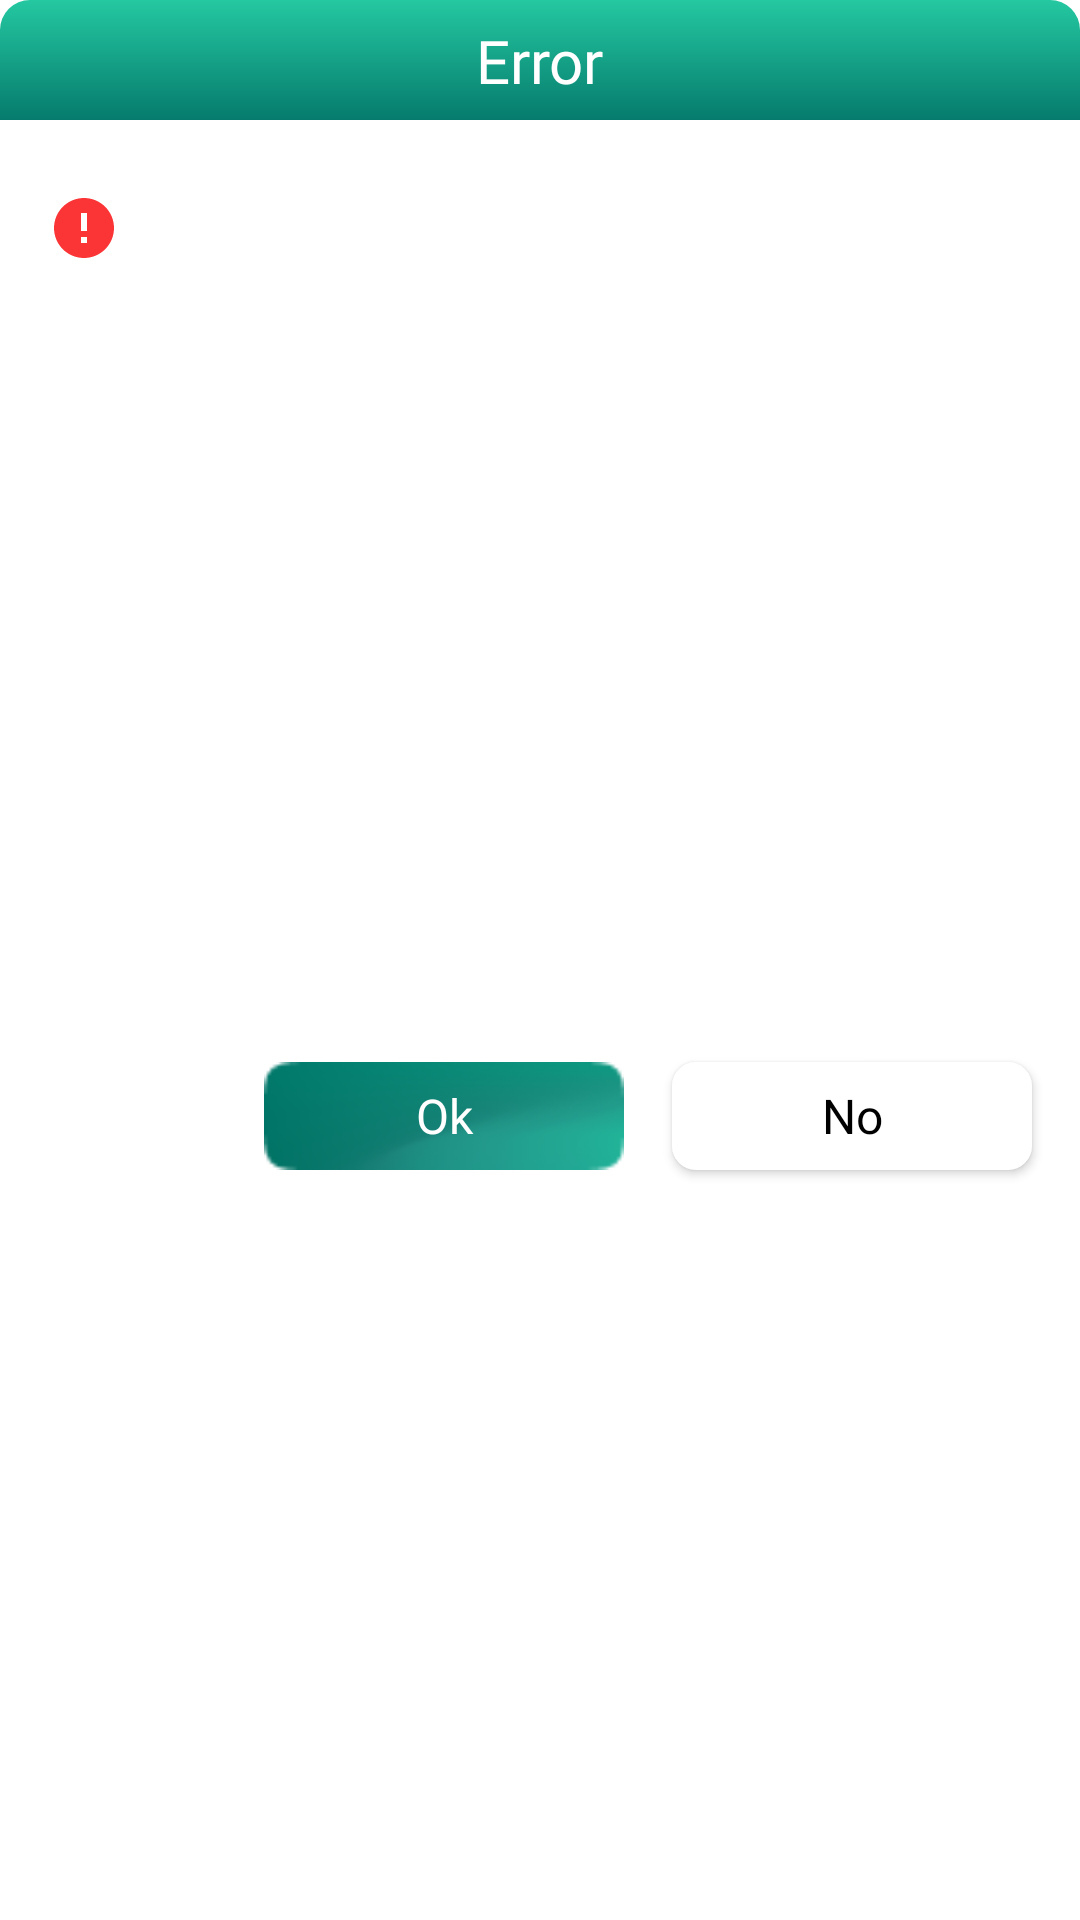

Android layout source for this screen:
<!-- AndroidManifest.xml: application theme Theme.SitecTestLogin -->
<!-- res/layout/dialog_alert.xml -->
<layout xmlns:tools="http://schemas.android.com/tools"
    xmlns:android="http://schemas.android.com/apk/res/android"
    xmlns:app="http://schemas.android.com/apk/res-auto">

    <androidx.constraintlayout.widget.ConstraintLayout
        android:id="@+id/dialog_root"
        android:layout_width="match_parent"
        android:layout_height="wrap_content"
        android:background="@drawable/dialog_alert_body">

        <TextView
            android:id="@+id/ok_button"
            android:layout_width="120dp"
            android:layout_height="36dp"
            android:layout_marginEnd="16dp"
            android:layout_marginBottom="16dp"
            android:background="@drawable/btn_green_bkg"
            android:elevation="@dimen/elevation_small"
            android:fontFamily="@font/outfit_regular"
            android:gravity="center"
            android:text="Ok"
            android:textColor="@color/white"
            android:textSize="16sp"
            app:layout_constraintBottom_toBottomOf="parent"
            app:layout_constraintEnd_toStartOf="@+id/no_button"
            app:layout_constraintTop_toBottomOf="@+id/dialog_container" />

        <TextView
            android:id="@+id/no_button"
            android:layout_width="120dp"
            android:layout_height="36dp"
            android:layout_marginEnd="16dp"
            android:background="@drawable/dialog_alert_white_button_shape"
            android:elevation="@dimen/elevation_small"
            android:fontFamily="@font/outfit_regular"
            android:gravity="center"
            android:text="No"
            android:textColor="@color/black"
            android:textSize="16sp"
            app:layout_constraintBottom_toBottomOf="@+id/ok_button"
            app:layout_constraintEnd_toEndOf="parent"
            app:layout_constraintTop_toTopOf="@+id/ok_button" />

        <androidx.constraintlayout.widget.ConstraintLayout
            android:id="@+id/dialog_container"
            android:layout_width="0dp"
            android:layout_height="wrap_content"
            android:paddingBottom="32dp"
            app:layout_constraintEnd_toEndOf="parent"
            app:layout_constraintStart_toStartOf="parent"
            app:layout_constraintTop_toBottomOf="@+id/view">

            <TextView
                android:id="@+id/dialog_message"
                android:layout_width="0dp"
                android:layout_height="wrap_content"
                android:layout_marginStart="16dp"
                android:layout_marginEnd="16dp"
                android:gravity="start|top"
                android:maxLines="4"
                app:layout_constraintEnd_toEndOf="parent"
                app:layout_constraintStart_toEndOf="@+id/dialog_icon"
                app:layout_constraintTop_toTopOf="@+id/dialog_icon"
                tools:text="No Internet connection" />

            <ImageView
                android:id="@+id/dialog_icon"
                android:layout_width="0dp"
                android:layout_height="wrap_content"
                android:layout_marginStart="16dp"
                android:layout_marginTop="24dp"
                app:layout_constraintStart_toStartOf="parent"
                app:layout_constraintTop_toTopOf="parent"
                app:srcCompat="@drawable/error_sign" />
        </androidx.constraintlayout.widget.ConstraintLayout>


        <View
            android:id="@+id/view"
            android:layout_width="0dp"
            android:layout_height="40dp"
            android:background="@drawable/dialog_alert_header"
            app:layout_constraintEnd_toEndOf="parent"
            app:layout_constraintHorizontal_bias="1.0"
            app:layout_constraintStart_toStartOf="parent"
            app:layout_constraintTop_toTopOf="parent" />

        <TextView
            android:id="@+id/dialog_title"
            android:layout_width="wrap_content"
            android:layout_height="wrap_content"
            android:fontFamily="@font/outfit_medium"
            android:text="Error"
            android:textColor="@color/white"
            android:textSize="20sp"
            app:layout_constraintBottom_toBottomOf="@+id/view"
            app:layout_constraintEnd_toEndOf="parent"
            app:layout_constraintStart_toStartOf="parent"
            app:layout_constraintTop_toTopOf="parent" />




    </androidx.constraintlayout.widget.ConstraintLayout>
</layout>
<!-- resources referenced by this layout -->
<resources>
  <color name="black">#FF000000</color>
  <color name="white">#FFFFFFFF</color>
  <dimen name="elevation_small">2dp</dimen>
  <!-- drawable btn_green_bkg: png bitmap (drawable, 2555 bytes) -->
  <!-- drawable dialog_alert_body (drawable) -->
  <?xml version="1.0" encoding="utf-8"?>
  <layer-list xmlns:android="http://schemas.android.com/apk/res/android" >
  
      <item
          android:bottom="0dp"
          android:left="0dp"
          android:right="0dp"
          android:top="0dp">
          <shape android:shape="rectangle" >
              <corners
                  android:radius="10dp" />
              <solid
                  android:color="@color/white" />
          </shape>
      </item>
  
  </layer-list>
  <!-- drawable dialog_alert_header (drawable) -->
  <?xml version="1.0" encoding="utf-8"?>
  <layer-list xmlns:android="http://schemas.android.com/apk/res/android" >
      <item>
          <shape android:shape="rectangle" >
              <corners
                  android:bottomLeftRadius="0dp"
                  android:bottomRightRadius="0dp"
                  android:topLeftRadius="10dp"
                  android:topRightRadius="10dp" />
              <gradient
                  android:angle="270"
                  android:centerX="0.5"
                  android:centerY="0.5"
                  android:gradientRadius="1000dp"
                  android:startColor="@color/main_gradient_color_full_1"
                  android:endColor="@color/main_gradient_color_full_2"
                  android:type="linear" />
  
  
          </shape>
      </item>
  
  
  
  </layer-list>
  <!-- drawable dialog_alert_white_button_shape (drawable) -->
  <?xml version="1.0" encoding="utf-8"?>
  <layer-list xmlns:android="http://schemas.android.com/apk/res/android" >
      <item
          android:bottom="0dp"
          android:left="0dp"
          android:right="0dp"
          android:top="0dp">
          <shape android:shape="rectangle" >
              <corners
                  android:radius="8dp"/>
              <solid android:color="@color/white"/>
              <stroke
                  android:color="@color/main_gradient_color_2"
                  android:width="0dp"
                  />
          </shape>
      </item>
  
  </layer-list>
  <!-- drawable error_sign (drawable) -->
  <vector xmlns:android="http://schemas.android.com/apk/res/android"
      android:width="24dp"
      android:height="24dp"
      android:viewportWidth="24"
      android:viewportHeight="24"
      android:tint="#FA0202"
      android:alpha="0.8">
    <path
        android:fillColor="@android:color/white"
        android:pathData="M12,2C6.48,2 2,6.48 2,12s4.48,10 10,10 10,-4.48 10,-10S17.52,2 12,2zM13,17h-2v-2h2v2zM13,13h-2L11,7h2v6z"/>
  </vector>
  <style name="Theme.SitecTestLogin" parent="Theme.MaterialComponents.DayNight.DarkActionBar">
          
          <item name="colorPrimary">@color/purple_500</item>
          <item name="colorPrimaryVariant">@color/purple_700</item>
          <item name="colorOnPrimary">@color/white</item>
          
          <item name="colorSecondary">@color/teal_200</item>
          <item name="colorSecondaryVariant">@color/teal_700</item>
          <item name="colorOnSecondary">@color/black</item>
          
          <item name="android:statusBarColor">@color/main_backgroung</item>
          
          <item name="windowNoTitle">true</item>
          <item name="android:windowFullscreen">false</item>
          <item name="android:windowBackground">@color/white</item>
      </style>
  <color name="main_gradient_color_full_1">#24C8A1</color>
  <color name="main_gradient_color_full_2">#067B6D</color>
  <color name="main_gradient_color_2">#4D067B6D</color>
  <color name="purple_500">#FF6200EE</color>
  <color name="purple_700">#FF3700B3</color>
  <color name="teal_200">#FF03DAC5</color>
  <color name="teal_700">#FF018786</color>
  <color name="main_backgroung">#F5F5F5</color>
</resources>
